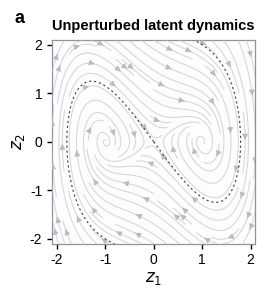

Here is the Python script that generated this plot: (Note: this script raises an exception after producing the figure.)
"""Render the bistable field, basin boundary, trajectories, and time series."""

import os
import sys
from pathlib import Path

import matplotlib

matplotlib.use("Agg")
import matplotlib.pyplot as plt
import numpy as np
from matplotlib.colors import ListedColormap, Normalize

BG = os.environ.get("BG", "#FCFDFE")   # panel fill, near white
STREAM = "#BBBBBB"
#: Basin colours use equal lightness and chroma.
STREAM_ALPHA = float(os.environ.get("STREAM_ALPHA", "0.6"))
STREAM_LEFT = os.environ.get("C_LEFT", "#A8B9CB")    # muted grey-blue
STREAM_RIGHT = os.environ.get("C_RIGHT", "#D9ADA5")  # muted brick
#: Foreground trajectory colours.
TRAJ_LEFT = "#37729D"
TRAJ_RIGHT = "#B04F43"
SPINE = os.environ.get("SPINE", "#8C949D")   # panel box
#: Basin-boundary style.
FRONTIER = os.environ.get("FRONTIER", "#3F454B")
FRONTIER_LW = float(os.environ.get("FRONTIER_LW", "0.85"))
BASIN_LEFT = "#DCE4EC"
BASIN_RIGHT = "#F3DFDC"

CM = 1 / 2.54
#: Shared phase-plane layout.
COMPACT = os.environ.get("COMPACT", "") not in ("", "0", "false")
FIGSIZE = (7.6, 10.2) if COMPACT else (7.6, 10.8)  # cm
#: Symmetric margins for outer state labels.
PANEL_BOX = ((0.17, 0.40, 0.66, 0.51) if COMPACT
             else (0.15, 0.40, 0.68, 0.53))
BAND_BOX = ((0.17, 0.09, 0.66, 0.15) if COMPACT
            else (0.15, 0.075, 0.68, 0.175))
#: Shared observation duration.
T_SHOWN = 16.0
ALPHA, BETA = 1.0, 1.0
DELTA = float(os.environ.get("DELTA", "0.65"))
FILL = os.environ.get("FILL", "") not in ("", "0", "false")
LIM = 2.1
TITLE = os.environ.get("TITLE", "Unperturbed latent dynamics")
PANEL_LETTER = os.environ.get("PANEL_LETTER", "a")
STYLE = os.environ.get("STYLE", "boundary")   # "boundary" | "basincolor"
#: Observation-band heading.
SUBTITLE = os.environ.get("SUBTITLE", "Passive observations")
#: Observation-band y label.
SIGNAL_LABEL = os.environ.get("SIGNAL_LABEL", "Observed\nsignal")

#: Figure variant.
MODE = os.environ.get("MODE", "field")
PASSIVE_SIGMA = float(os.environ.get("PASSIVE_SIGMA", "0.38"))
PASSIVE_SPAN = float(os.environ.get("PASSIVE_SPAN", "70.0"))   # window shown
PASSIVE_SEED = int(os.environ.get("PASSIVE_SEED", "11"))
#: Passive-record drawing style.
PASSIVE_STYLE = os.environ.get("PASSIVE_STYLE", "dots")
N_DOTS = int(os.environ.get("N_DOTS", "20"))
#: Time window for sparse samples.
DOT_SPAN = float(os.environ.get("DOT_SPAN", "10.0"))
DOT_FROM = float(os.environ.get("DOT_FROM", "0.0"))
CONNECT = os.environ.get("CONNECT", "1") not in ("0", "false", "")
#: Dense occupancy-dot style.
DOT_SIZE = float(os.environ.get("DOT_SIZE", "1.6"))
DOT_ALPHA = float(os.environ.get("DOT_ALPHA", "0.30"))
BRIDGE = os.environ.get("BRIDGE", "") not in ("", "0", "false")
#: Passive-record initial state and burn-in.
PASSIVE_START = tuple(float(v) for v in
                      os.environ.get("PASSIVE_START", "-1.85,0.30").split(","))
BURN_IN = float(os.environ.get("BURN_IN", "0.0"))
WELL_SPAN = float(os.environ.get("WELL_SPAN", "25.0"))
WELL_START = float(os.environ.get("WELL_START", "1.85"))
#: Sampling-orbit initial state.
N_SAMPLES = int(os.environ.get("N_SAMPLES", "10"))
SAMPLE_START = tuple(float(v) for v in
                     os.environ.get("SAMPLE_START", "-0.7,-1.5").split(","))
#: Sampling-path noise level.
SAMPLE_SIGMA = float(os.environ.get("SAMPLE_SIGMA", "0.0"))
SAMPLE_DURATION = float(os.environ.get("SAMPLE_DURATION", str(T_SHOWN)))
#: Optional path decimation and smoothing.
DECIMATE = int(os.environ.get("DECIMATE", "1"))
SMOOTH = int(os.environ.get("SMOOTH", "1"))


#: Initial states for basin trajectories.
STARTS = [(-0.40, -1.40), (0.40, 1.40)]
if os.environ.get("EXTRA_START", "") not in ("", "0", "false"):
    STARTS.append((-1.25, 0.75))

#: Observation-band settings.
STRIP = os.environ.get("STRIP", "0") not in ("0", "false", "")
OBS_NOISE = float(os.environ.get("OBS_NOISE", "0.055"))
#: Observation-band time window.
T_MAX = float(os.environ.get("T_MAX", "3.0"))


def field(z1, z2):
    return z2, -DELTA * z2 + ALPHA * z1 - BETA * z1**3


def basins(resolution=420, dt=0.01, n_steps=3000):
    """Integrate a grid of initial conditions and label by final attractor."""
    axis = np.linspace(-LIM, LIM, resolution)
    g1, g2 = np.meshgrid(axis, axis)
    z1, z2 = g1.copy(), g2.copy()

    for _ in range(n_steps):
        d1, d2 = field(z1, z2)
        z1 = z1 + dt * d1
        z2 = z2 + dt * d2

    return axis, np.where(z1 > 0.0, 1.0, 0.0)


def trajectory(z0, dt=0.01, max_steps=4000, tol=0.18):
    """Integrate a path until it reaches an attractor or ``max_steps``."""
    z = np.array(z0, dtype=float)
    path = [z.copy()]
    for _ in range(max_steps):
        d1, d2 = field(z[0], z[1])
        z = z + dt * np.array([d1, d2])
        path.append(z.copy())
        attractor = np.array([np.sign(z[0]) * np.sqrt(ALPHA / BETA), 0.0])
        if np.linalg.norm(z - attractor) < tol:
            break
    return np.array(path)


def plot_by_basin(ax, px, py, basin_of, lw, alpha=1.0, zorder=5):
    """Draw path segments colored by the sign of ``basin_of``."""
    side = np.sign(basin_of)
    side[side == 0] = 1.0
    breaks = [0, *(np.flatnonzero(np.diff(side)) + 1), basin_of.size]
    for start, stop in zip(breaks[:-1], breaks[1:]):
        lo, hi = start, min(stop + 1, basin_of.size)
        if hi - lo < 2:
            continue
        colour = TRAJ_LEFT if basin_of[lo] < 0 else TRAJ_RIGHT
        ax.plot(px[lo:hi], py[lo:hi], color=colour, lw=lw, alpha=alpha,
                solid_capstyle="round", zorder=zorder)


def sample_path(sign, seed, dt=0.01):
    """The path the samples are drawn from, deterministic or stochastic."""
    start = tuple(sign * abs(v) for v in SAMPLE_START)
    if SAMPLE_SIGMA <= 0:
        return trajectory(start, tol=0.06, max_steps=12000)

    rng = np.random.default_rng(seed)
    z = np.array(start, dtype=float)
    out = np.empty((int(SAMPLE_DURATION / dt), 2))
    for t in range(len(out)):
        out[t] = z
        d1, d2 = field(z[0], z[1])
        z = z + dt * np.array([d1, d2])
        z[1] += SAMPLE_SIGMA * np.sqrt(dt) * rng.standard_normal()
    return out


def separatrix(dt=0.002, n_steps=20000):
    """Trace the saddle's stable manifold backward in time."""
    jac = np.array([[0.0, 1.0], [ALPHA, -DELTA]])
    values, vectors = np.linalg.eig(jac)
    stable_direction = vectors[:, int(np.argmin(values.real))].real
    stable_direction /= np.linalg.norm(stable_direction)

    branches = []
    for sign in (1, -1):
        z = sign * 1e-6 * stable_direction
        path = [z.copy()]
        for _ in range(n_steps):
            d1, d2 = field(z[0], z[1])
            z = z - dt * np.array([d1, d2])          # backwards in time
            if np.max(np.abs(z)) > 1.8 * LIM:
                break
            path.append(z.copy())
        branches.append(np.array(path))
    return branches


def main():
    plt.rcParams.update({
        "font.family": "sans-serif",
        "font.sans-serif": ["Arial", "Helvetica", "Liberation Sans", "DejaVu Sans"],
        "pdf.fonttype": 42,
    })

    fig = plt.figure(figsize=(FIGSIZE[0] * CM, FIGSIZE[1] * CM))
    fig.text(0.025, 0.995 if COMPACT else 0.975, PANEL_LETTER,
             ha="left", va="top", fontsize=15 if COMPACT else 13,
             fontweight="bold", color="black")
    ax = fig.add_axes(PANEL_BOX)
    if not STRIP:
        strips = ()
    else:
        # The two panels sit almost flush; their labels go on the outer edges.
        gap = 0.045 * BAND_BOX[2]
        width = (BAND_BOX[2] - gap) / 2
        strips = tuple(
            fig.add_axes([BAND_BOX[0] + k * (width + gap), BAND_BOX[1], width,
                          BAND_BOX[3]]) for k in range(2))

    if FILL:
        axis, label = basins()
        ax.pcolormesh(axis, axis, label,
                      cmap=ListedColormap([BASIN_LEFT, BASIN_RIGHT]),
                      shading="nearest", zorder=1, rasterized=True)

    if STYLE == "basincolor":
        # Colour each streamline by its basin.
        axis, label = basins(resolution=200, dt=0.015, n_steps=2200)
        g1, g2 = np.meshgrid(axis, axis)
        d1, d2 = field(g1, g2)
        flow = ax.streamplot(g1, g2, d1, d2, color=label,
                             cmap=ListedColormap([STREAM_LEFT, STREAM_RIGHT]),
                             norm=Normalize(0, 1), linewidth=0.8, density=1.1,
                             arrowsize=0.8, arrowstyle="-|>", zorder=3)
        flow.lines.set_alpha(STREAM_ALPHA)
        flow.arrows.set_alpha(STREAM_ALPHA)
    else:
        g1, g2 = np.meshgrid(np.linspace(-LIM, LIM, 90), np.linspace(-LIM, LIM, 90))
        d1, d2 = field(g1, g2)
        flow = ax.streamplot(g1, g2, d1, d2, color=STREAM, linewidth=0.75,
                             density=1.1, arrowsize=0.8, arrowstyle="-|>",
                             zorder=3)
        flow.lines.set_alpha(STREAM_ALPHA)
        flow.arrows.set_alpha(STREAM_ALPHA)

        for branch in separatrix():
            ax.plot(branch[:, 0], branch[:, 1], color=FRONTIER,
                    lw=FRONTIER_LW, ls=(0, (1.8, 2.4)), zorder=4)

    if MODE == "field":
        pass
    elif MODE == "samples":
        # Draw one mirror-symmetric sampled orbit per well.
        sample_data = {}
        for sign, colour in ((-1, TRAJ_LEFT), (1, TRAJ_RIGHT)):
            # Reflect the left-well start into the requested basin.
            orbit = sample_path(sign, seed=61 + (sign > 0))
            # Space deterministic samples by arc length.
            if SAMPLE_SIGMA > 0:
                idx = np.linspace(0, len(orbit) - 1, N_SAMPLES).round().astype(int)
            else:
                arc = np.concatenate([[0.0], np.cumsum(
                    np.linalg.norm(np.diff(orbit, axis=0), axis=1))])
                idx = np.searchsorted(arc, np.linspace(0, arc[-1], N_SAMPLES))
                idx = idx.clip(0, len(orbit) - 1)
            sample_data[sign] = (orbit, idx)

            if CONNECT:
                # Draw the full orbit behind its samples.
                ax.plot(orbit[:, 0], orbit[:, 1], color=colour, lw=1.5,
                        alpha=0.55, zorder=5)
            ax.scatter(orbit[idx, 0], orbit[idx, 1], s=26, color=colour,
                       zorder=6, linewidths=0)
    ax.set_facecolor(BG)
    for spine in ax.spines.values():
        spine.set_color(SPINE)
        spine.set_linewidth(0.9)
    ax.set_xlim(-LIM, LIM)
    ax.set_ylim(-LIM, LIM)
    ax.set_xticks([-2, -1, 0, 1, 2])
    ax.set_yticks([-2, -1, 0, 1, 2])
    ax.set_aspect("equal")
    ax.tick_params(colors="black", labelsize=10, width=1.0, length=3.5)
    for tick in ax.get_xticklabels() + ax.get_yticklabels():
        tick.set_color("black")

    ax.set_xlabel("$z_1$", fontsize=12, color="black", labelpad=2)
    ax.set_ylabel("$z_2$", fontsize=12, color="black", labelpad=2)
    ax.set_title(TITLE, fontsize=10.5, fontweight="bold", color="black", pad=7)

    if strips and MODE == "samples":
        dt = 0.01
        widest = max(np.ptp(o[i, 0]) for o, i in sample_data.values())
        for k, sign in enumerate((-1, 1)):
            orbit, idx = sample_data[sign]
            colour = TRAJ_LEFT if sign < 0 else TRAJ_RIGHT
            axs = strips[k]
            time = np.arange(len(orbit)) * dt
            axs.axhline(sign * 1.0, color="#C9D0D8", lw=0.8, ls=(0, (4, 3)),
                        zorder=0)
            # Plot the same noisy observation as a line and samples.
            signal = orbit[:, 0] + OBS_NOISE * np.random.default_rng(
                40 + k).standard_normal(len(orbit))
            axs.plot(time, signal, color=colour, lw=1.5, alpha=0.45, zorder=4)
            axs.scatter(time[idx], signal[idx], s=22, color=colour, zorder=6,
                        linewidths=0)
            axs.set_facecolor(BG)
            for spine in axs.spines.values():
                spine.set_color(SPINE)
                spine.set_linewidth(0.9)
            axs.set_xlim(0, time[-1])
            # Same tick spacing as cell 2, so the time axes read alike.
            axs.set_xticks(np.arange(0, time[-1] + 1, 5))
            # Centre each panel on its attractor.
            half = widest * 1.20
            axs.set_ylim(sign * 1.0 - half, sign * 1.0 + half)
            # Put each state label on the corresponding outer edge.
            axs.set_yticks([sign * 1.0])
            axs.set_yticklabels([f"State {2 if sign > 0 else 1}"], fontsize=8.0)
            if k == 1:
                axs.yaxis.tick_right()
            axs.tick_params(colors="black", labelsize=9.5, width=1.0, length=3.0)
            for tick in axs.get_xticklabels() + axs.get_yticklabels():
                tick.set_color("black")
            axs.set_xlabel("$t$", fontsize=11.5, color="black", labelpad=1)
    if strips:
        top = max(strip.get_position().y1 for strip in strips)
        heading_gap = 0.004 if COMPACT else 0.012
        fig.text(BAND_BOX[0] + BAND_BOX[2] / 2, top + heading_gap, SUBTITLE,
                 ha="center", va="bottom", fontsize=9.5, fontweight="bold",
                 color="black")

    out = Path(sys.argv[1] if len(sys.argv) > 1 else "/tmp/cell1.png")
    fig.savefig(out, dpi=400)
    fig.savefig(out.with_suffix(".pdf"))
    print(f"wrote {out}  (delta={DELTA}, fill={FILL})")


if __name__ == "__main__":
    main()
